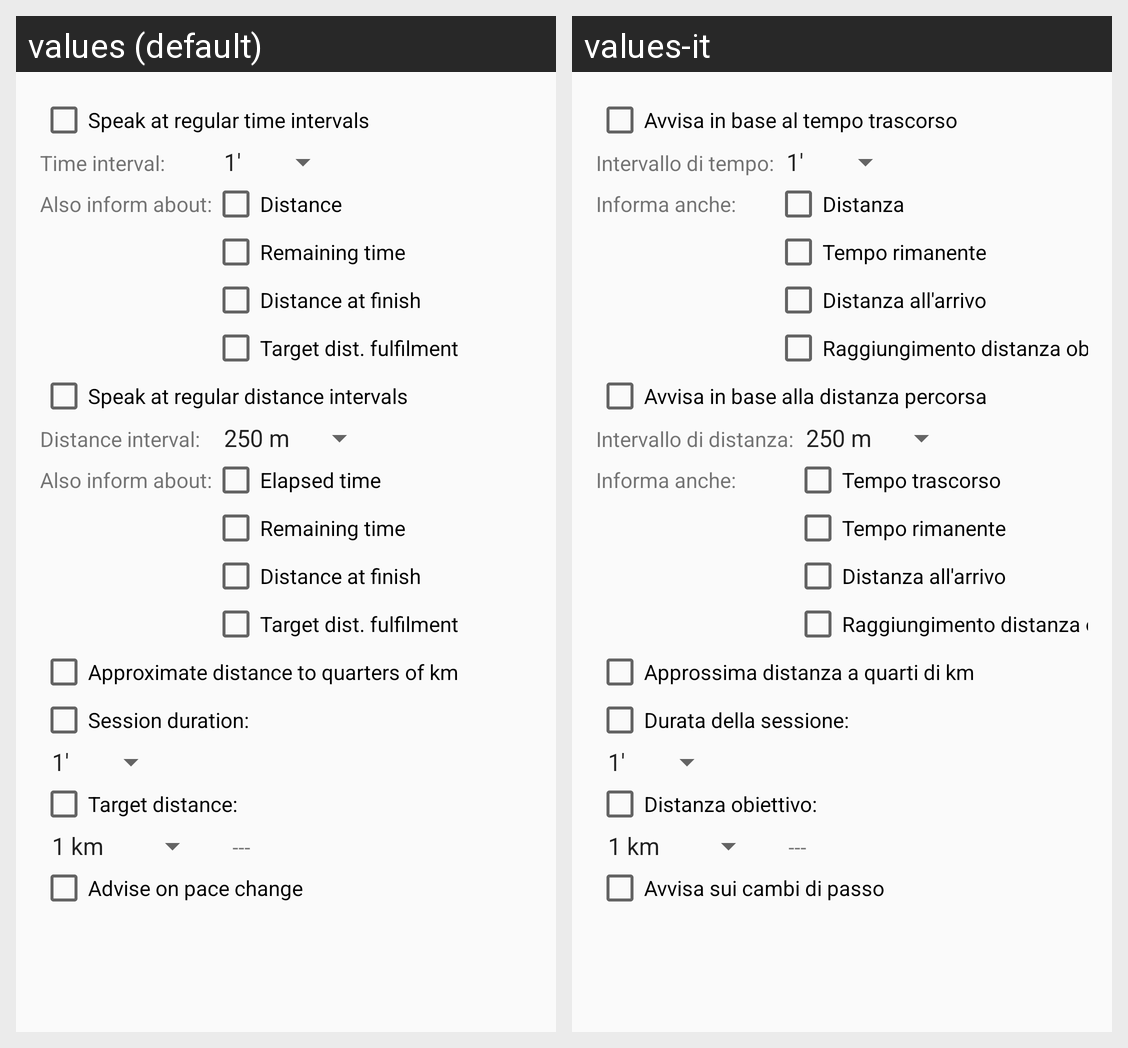

Here is an Android app screen in its default locale and in the app's own translations. Write out the translated-string differences for the strings that appear on this screen.
Android screen res/layout/activity_settings.xml rendered under 2 locales, left to right: values (default), values-it. Device: Nexus 5 (rendered at 1080×1920; each locale shown at half size, 540×960, under a caption strip naming it); theme Theme.AppCompat.Light.
Strings drawn on this screen, with the default value and each locale's value (text and hints the layout hard-codes, and strings that could not be matched under every locale, appear in the picture but are not listed):

settings_checkboxlabel_adviseontime
  values: Speak at regular time intervals
  values-it: Avvisa in base al tempo trascorso

settings_label_time_interval
  values: Time interval:
  values-it: Intervallo di tempo:

settings_label_alsoinformabout
  values: Also inform about:
  values-it: Informa anche:

settings_checkboxlabel_advisedistance
  values: Distance
  values-it: Distanza

settings_checkboxlabel_advise_remaining_time
  values: Remaining time
  values-it: Tempo rimanente

settings_checkboxlabel_advise_finish_distance
  values: Distance at finish
  values-it: Distanza all'arrivo

settings_checkboxlabel_target_distance_fulfilment
  values: Target dist. fulfilment
  values-it: Raggiungimento distanza obiettivo

settings_checkboxlabel_adviseondistance
  values: Speak at regular distance intervals
  values-it: Avvisa in base alla distanza percorsa

settings_label_distance_interval
  values: Distance interval:
  values-it: Intervallo di distanza:

settings_checkboxlabel_adviseelapsedtime
  values: Elapsed time
  values-it: Tempo trascorso

settings_checkboxlabel_approximate_distance_to_quarters_of_km
  values: Approximate distance to quarters of km
  values-it: Approssima distanza a quarti di km

settings_checkboxlabel_expected_session_duration
  values: Session duration:
  values-it: Durata della sessione:

settings_checkboxlabel_target_distance
  values: Target distance:
  values-it: Distanza obiettivo:

main_label_blank
  values: ---
  values-it: ---  [not translated; the default value is used]

settings_checkboxlabel_advise_on_pace_change
  values: Advise on pace change
  values-it: Avvisa sui cambi di passo
